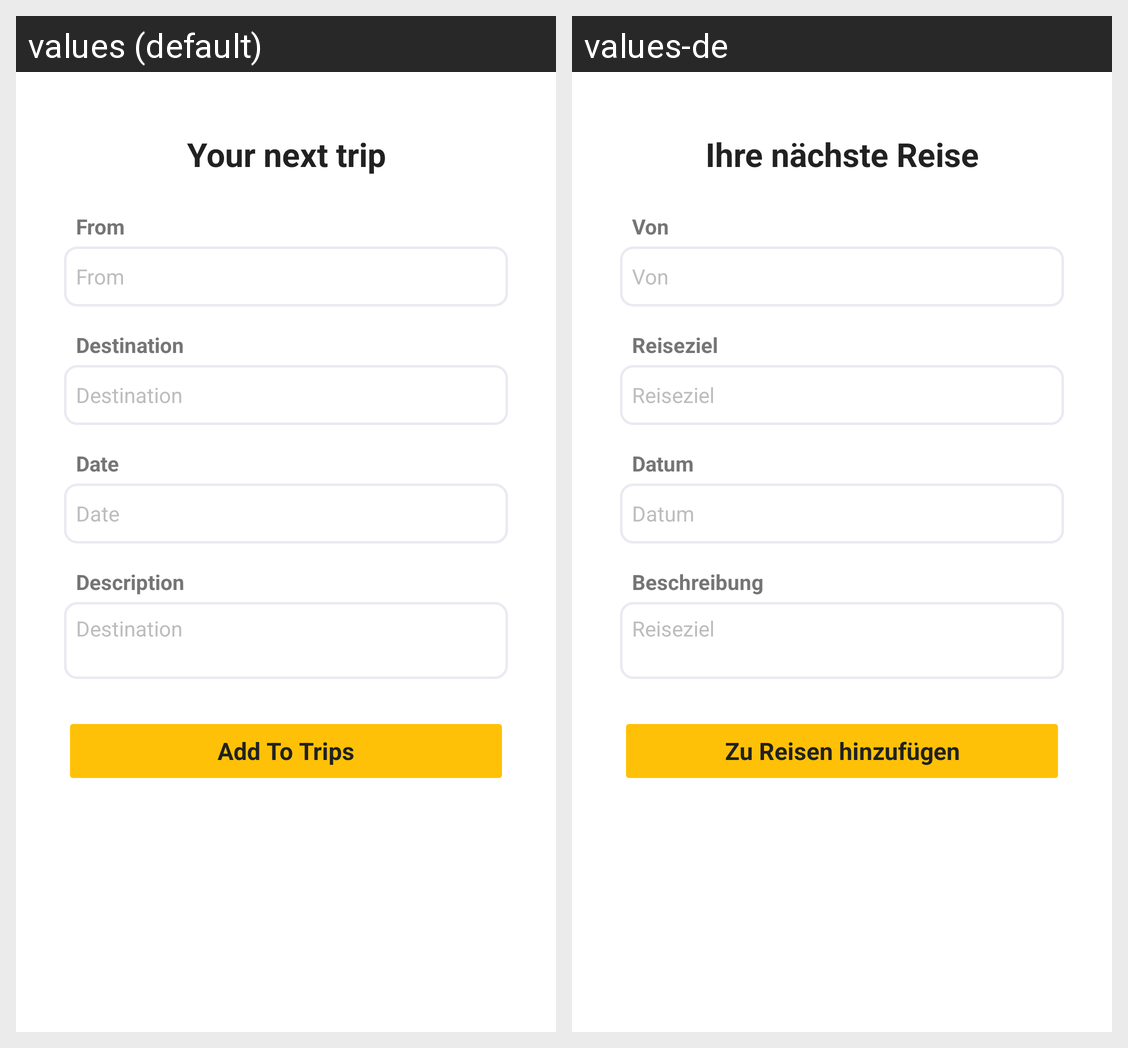

Here is an Android app screen in its default locale and in the app's own translations. Write out the translated-string differences for the strings that appear on this screen.
Android screen res/layout/fragment_trip.xml rendered under 2 locales, left to right: values (default), values-de. Device: Nexus 5 (rendered at 1080×1920; each locale shown at half size, 540×960, under a caption strip naming it); theme Theme.Trip.
Strings drawn on this screen, with the default value and each locale's value (text and hints the layout hard-codes, and strings that could not be matched under every locale, appear in the picture but are not listed):

your_next_trip
  values: Your next trip
  values-de: Ihre nächste Reise

from
  values: From
  values-de: Von

destination
  values: Destination
  values-de: Reiseziel

date
  values: Date
  values-de: Datum

description
  values: Description
  values-de: Beschreibung

add_to_trips
  values: Add To Trips
  values-de: Zu Reisen hinzufügen
